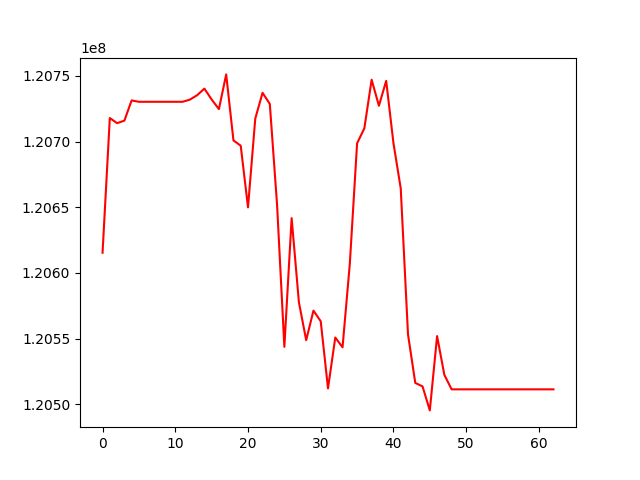

Values plotted in this chart, from the file beside it:
, 0
0, 120615330
1, 120717900
2, 120714000
3, 120715903
4, 120731315
5, 120730267
6, 120730267
7, 120730267
8, 120730267
9, 120730267
10, 120730267
11, 120730267
12, 120731899
13, 120735259
14, 120740297
15, 120732039
16, 120724693
17, 120751123
18, 120700871
19, 120696802
20, 120649876
21, 120717470
22, 120737103
23, 120728619
24, 120651628
25, 120543682
26, 120641685
27, 120577573
28, 120548750
29, 120571277
30, 120563137
31, 120512029
32, 120550774
33, 120543357
34, 120606938
35, 120698619
36, 120710146
37, 120747088
38, 120727239
39, 120746209
40, 120698791
41, 120664367
42, 120553220
43, 120516228
44, 120513549
45, 120495289
46, 120551863
47, 120522335
48, 120511319
49, 120511319
50, 120511319
51, 120511319
52, 120511319
53, 120511319
54, 120511319
55, 120511319
56, 120511319
57, 120511319
58, 120511319
59, 120511319
... 3 more rows
